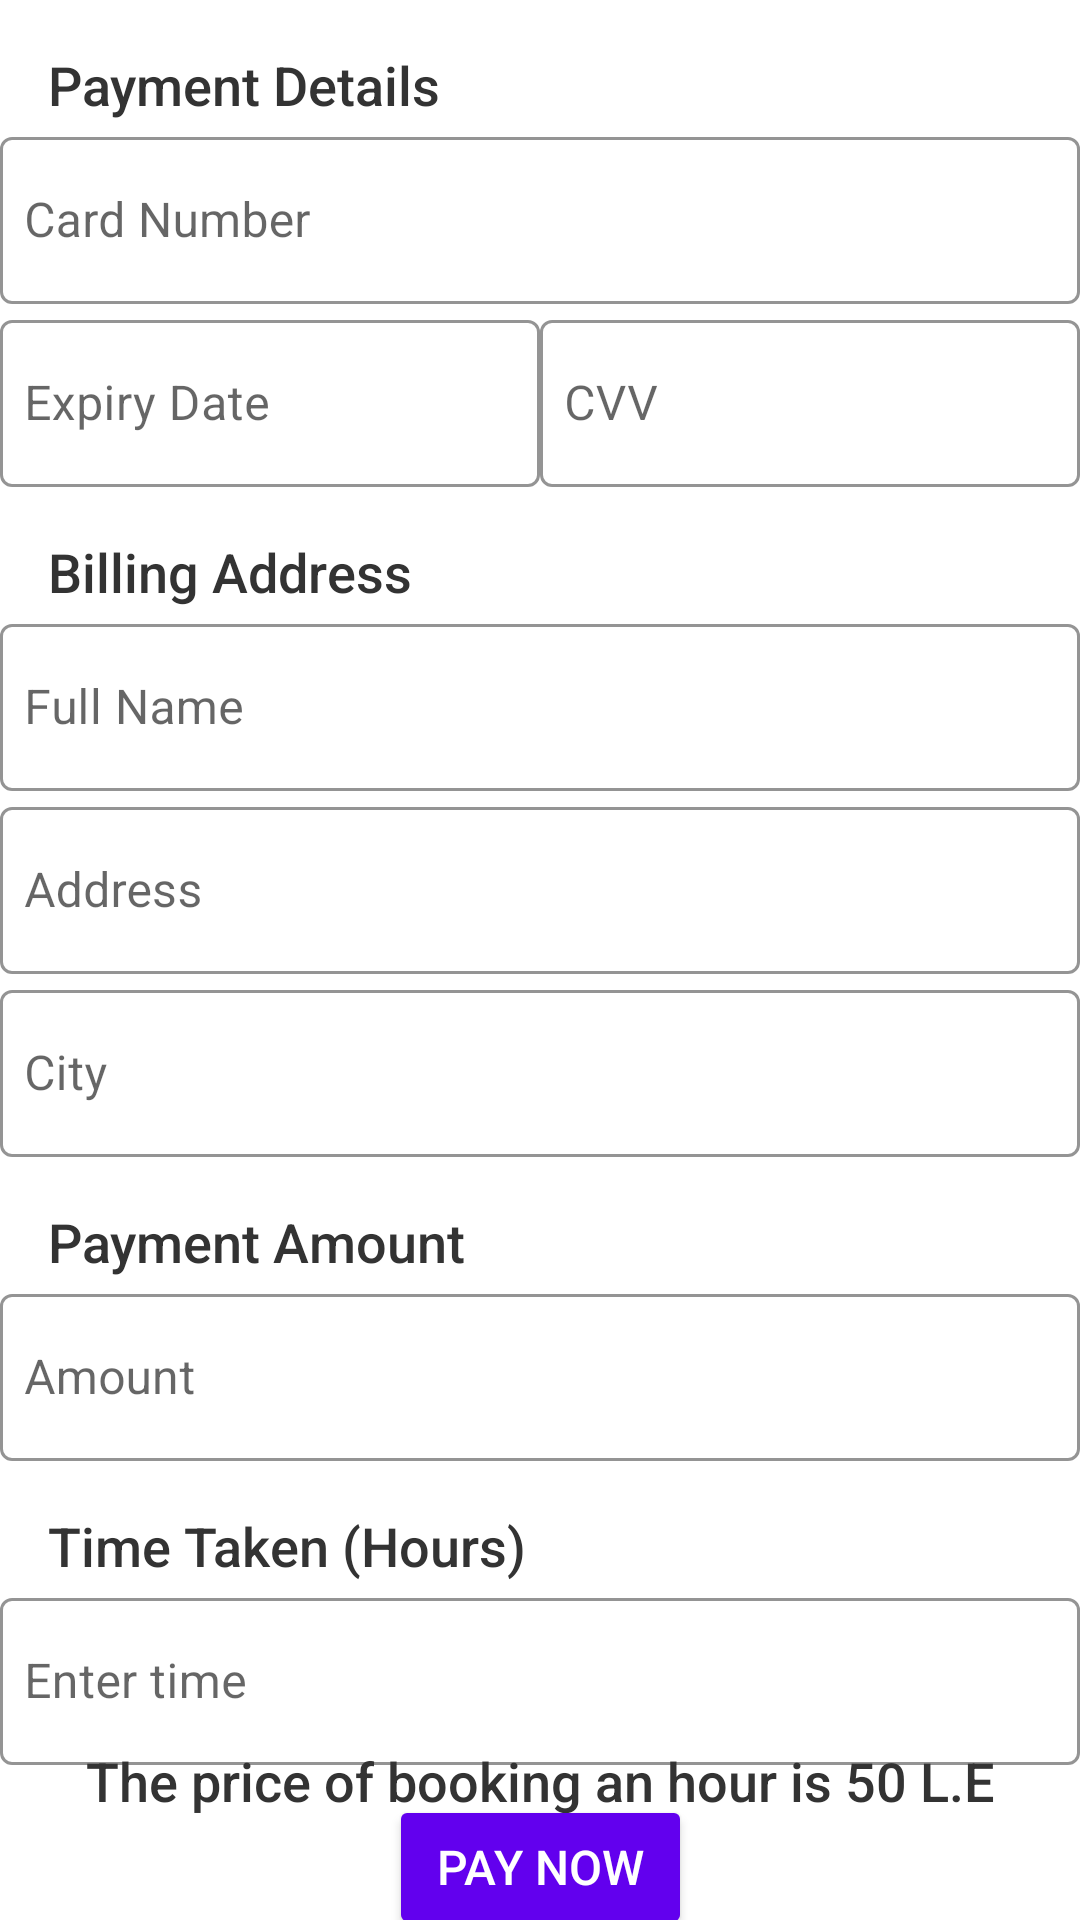

This screen was rendered from an Android layout file. Write that file and the resources it references.
<!-- AndroidManifest.xml: application theme Theme.CarGarage -->
<!-- res/layout/activity_payment.xml -->
<?xml version="1.0" encoding="utf-8"?>
<androidx.constraintlayout.widget.ConstraintLayout xmlns:android="http://schemas.android.com/apk/res/android"
    xmlns:app="http://schemas.android.com/apk/res-auto"
    xmlns:tools="http://schemas.android.com/tools"
    android:layout_width="match_parent"
    android:layout_height="match_parent"
    tools:context=".payment.presentation.presentation.PaymentActivity">


    
    <TextView
        android:id="@+id/textViewPaymentDetails"
        android:layout_width="wrap_content"
        android:layout_height="wrap_content"
        android:text="Payment Details"
        android:textSize="18sp"
        android:textColor="#333333"
        android:fontFamily="sans-serif-medium"
        android:paddingStart="16dp"
        android:paddingTop="16dp"
        app:layout_constraintStart_toStartOf="parent"
        app:layout_constraintTop_toTopOf="parent"/>

    <com.google.android.material.textfield.TextInputLayout
        android:id="@+id/textInputLayoutCardNumber"
        style="@style/Widget.MaterialComponents.TextInputLayout.OutlinedBox"
        android:layout_width="0dp"
        android:layout_height="wrap_content"
        android:hint="Card Number"
        app:layout_constraintStart_toStartOf="parent"
        app:layout_constraintEnd_toEndOf="parent"
        app:layout_constraintTop_toBottomOf="@+id/textViewPaymentDetails"
        app:boxStrokeColor="#CCCCCC">

        <com.google.android.material.textfield.TextInputEditText
            android:id="@+id/editTextCardNumber"
            android:layout_width="match_parent"
            android:layout_height="wrap_content"
            android:inputType="number"
            android:paddingStart="8dp"
            android:paddingEnd="8dp"/>

    </com.google.android.material.textfield.TextInputLayout>

    <com.google.android.material.textfield.TextInputLayout
        android:id="@+id/textInputLayoutExpiryDate"
        style="@style/Widget.MaterialComponents.TextInputLayout.OutlinedBox"
        android:layout_width="0dp"
        android:layout_height="wrap_content"
        android:hint="Expiry Date"
        app:layout_constraintStart_toStartOf="parent"
        app:layout_constraintEnd_toStartOf="@+id/textInputLayoutCVV"
        app:layout_constraintTop_toBottomOf="@+id/textInputLayoutCardNumber"
        app:boxStrokeColor="#CCCCCC">

        <com.google.android.material.textfield.TextInputEditText
            android:id="@+id/editTextExpiryDate"
            android:layout_width="match_parent"
            android:layout_height="wrap_content"
            android:inputType="number"
            android:paddingStart="8dp"
            android:paddingEnd="8dp"/>

    </com.google.android.material.textfield.TextInputLayout>

    <com.google.android.material.textfield.TextInputLayout
        android:id="@+id/textInputLayoutCVV"
        style="@style/Widget.MaterialComponents.TextInputLayout.OutlinedBox"
        android:layout_width="0dp"
        android:layout_height="wrap_content"
        android:hint="CVV"
        app:layout_constraintStart_toEndOf="@+id/textInputLayoutExpiryDate"
        app:layout_constraintEnd_toEndOf="parent"
        app:layout_constraintTop_toBottomOf="@+id/textInputLayoutCardNumber"
        app:boxStrokeColor="#CCCCCC">

        <com.google.android.material.textfield.TextInputEditText
            android:id="@+id/editTextCVV"
            android:layout_width="match_parent"
            android:layout_height="wrap_content"
            android:inputType="number"
            android:paddingStart="8dp"
            android:paddingEnd="8dp"/>

    </com.google.android.material.textfield.TextInputLayout>

    
    <TextView
        android:id="@+id/textViewBillingAddress"
        android:layout_width="wrap_content"
        android:layout_height="wrap_content"
        android:text="Billing Address"
        android:textSize="18sp"
        android:textColor="#333333"
        android:fontFamily="sans-serif-medium"
        android:paddingStart="16dp"
        android:paddingTop="16dp"
        app:layout_constraintStart_toStartOf="parent"
        app:layout_constraintTop_toBottomOf="@+id/textInputLayoutCVV"/>

    <com.google.android.material.textfield.TextInputLayout
        android:id="@+id/textInputLayoutFullName"
        style="@style/Widget.MaterialComponents.TextInputLayout.OutlinedBox"
        android:layout_width="0dp"
        android:layout_height="wrap_content"
        android:hint="Full Name"
        app:layout_constraintStart_toStartOf="parent"
        app:layout_constraintEnd_toEndOf="parent"
        app:layout_constraintTop_toBottomOf="@+id/textViewBillingAddress"
        app:boxStrokeColor="#CCCCCC">

        <com.google.android.material.textfield.TextInputEditText
            android:id="@+id/editTextFullName"
            android:layout_width="match_parent"
            android:layout_height="wrap_content"
            android:inputType="textPersonName"
            android:paddingStart="8dp"
            android:paddingEnd="8dp"/>

    </com.google.android.material.textfield.TextInputLayout>

    <com.google.android.material.textfield.TextInputLayout
        android:id="@+id/textInputLayoutAddress"
        style="@style/Widget.MaterialComponents.TextInputLayout.OutlinedBox"
        android:layout_width="0dp"
        android:layout_height="wrap_content"
        android:hint="Address"
        app:layout_constraintStart_toStartOf="parent"
        app:layout_constraintEnd_toEndOf="parent"
        app:layout_constraintTop_toBottomOf="@+id/textInputLayoutFullName"
        app:boxStrokeColor="#CCCCCC">

        <com.google.android.material.textfield.TextInputEditText
            android:id="@+id/editTextAddress"
            android:layout_width="match_parent"
            android:layout_height="wrap_content"
            android:inputType="textPostalAddress"
            android:paddingStart="8dp"
            android:paddingEnd="8dp"/>

    </com.google.android.material.textfield.TextInputLayout>

    <com.google.android.material.textfield.TextInputLayout
        android:id="@+id/textInputLayoutCity"
        style="@style/Widget.MaterialComponents.TextInputLayout.OutlinedBox"
        android:layout_width="0dp"
        android:layout_height="wrap_content"
        android:hint="City"
        app:layout_constraintStart_toStartOf="parent"
        app:layout_constraintEnd_toEndOf="parent"
        app:layout_constraintTop_toBottomOf="@+id/textInputLayoutAddress"
        app:boxStrokeColor="#CCCCCC">

        <com.google.android.material.textfield.TextInputEditText
            android:id="@+id/editTextCity"
            android:layout_width="match_parent"
            android:layout_height="wrap_content"
            android:inputType="text"
            android:paddingStart="8dp"
            android:paddingEnd="8dp"/>

    </com.google.android.material.textfield.TextInputLayout>



    
    <TextView
        android:id="@+id/textViewPaymentAmount"
        android:layout_width="wrap_content"
        android:layout_height="wrap_content"
        android:text="Payment Amount"
        android:textSize="18sp"
        android:textColor="#333333"
        android:fontFamily="sans-serif-medium"
        android:paddingStart="16dp"
        android:paddingTop="16dp"
        app:layout_constraintStart_toStartOf="parent"
        app:layout_constraintTop_toBottomOf="@+id/textInputLayoutCity"/>

    <com.google.android.material.textfield.TextInputLayout
        android:id="@+id/textInputLayoutPaymentAmount"
        style="@style/Widget.MaterialComponents.TextInputLayout.OutlinedBox"
        android:layout_width="0dp"
        android:layout_height="wrap_content"
        android:hint="Amount"
        app:layout_constraintStart_toStartOf="parent"
        app:layout_constraintEnd_toEndOf="parent"
        app:layout_constraintTop_toBottomOf="@+id/textViewPaymentAmount"
        app:boxStrokeColor="#CCCCCC">

        <com.google.android.material.textfield.TextInputEditText
            android:id="@+id/editTextPaymentAmount"
            android:layout_width="match_parent"
            android:layout_height="wrap_content"
            android:inputType="numberDecimal"
            android:paddingStart="8dp"
            android:paddingEnd="8dp"/>

    </com.google.android.material.textfield.TextInputLayout>
    
    <TextView
        android:id="@+id/textViewTime"
        android:layout_width="wrap_content"
        android:layout_height="wrap_content"
        android:text="Time Taken (Hours)"
        android:textSize="18sp"
        android:textColor="#333333"
        android:fontFamily="sans-serif-medium"
        android:paddingStart="16dp"
        android:paddingTop="16dp"
        app:layout_constraintStart_toStartOf="parent"
        app:layout_constraintTop_toBottomOf="@+id/textInputLayoutPaymentAmount"/>

    <com.google.android.material.textfield.TextInputLayout
        android:id="@+id/textInputLayoutTime"
        style="@style/Widget.MaterialComponents.TextInputLayout.OutlinedBox"
        android:layout_width="0dp"
        android:layout_height="wrap_content"
        android:hint="Enter time"
        app:layout_constraintStart_toStartOf="parent"
        app:layout_constraintEnd_toEndOf="parent"
        app:layout_constraintTop_toBottomOf="@+id/textViewTime"
        app:boxStrokeColor="#CCCCCC">

        <com.google.android.material.textfield.TextInputEditText
            android:id="@+id/editTextTime"
            android:layout_width="match_parent"
            android:layout_height="wrap_content"
            android:inputType="number"
            android:paddingStart="8dp"
            android:paddingEnd="8dp"/>

    </com.google.android.material.textfield.TextInputLayout>

    
    <Button
        android:id="@+id/buttonPayNow"
        android:layout_width="wrap_content"
        android:layout_height="wrap_content"
        android:text="Pay Now"
        android:backgroundTint="#6200EE"
        android:textColor="#FFFFFF"
        android:textSize="16sp"
        android:fontFamily="sans-serif-medium"
        android:paddingStart="16dp"
        android:paddingTop="12dp"
        android:paddingEnd="16dp"
        android:paddingBottom="12dp"
        app:layout_constraintStart_toStartOf="parent"
        app:layout_constraintEnd_toEndOf="parent"
        app:layout_constraintTop_toBottomOf="@+id/textInputLayoutTime"
        android:layout_marginTop="16dp"
        app:layout_constraintBottom_toBottomOf="parent"/>

    <TextView
        android:id="@+id/tVNote"
        android:layout_width="wrap_content"
        android:layout_height="wrap_content"
        android:text="The price of booking an hour is 50 L.E"
        app:layout_constraintBottom_toTopOf="@+id/buttonPayNow"
        app:layout_constraintEnd_toEndOf="parent"
        app:layout_constraintStart_toStartOf="parent"
        app:layout_constraintTop_toBottomOf="@+id/textInputLayoutTime"
        android:textSize="18sp"
        android:textColor="#333333"
        android:fontFamily="sans-serif-medium"/>
</androidx.constraintlayout.widget.ConstraintLayout>
<!-- resources referenced by this layout -->
<resources>
  <style name="Theme.CarGarage" parent="Theme.MaterialComponents.DayNight.DarkActionBar">
          
          <item name="colorPrimary">@color/purple_500</item>
          <item name="colorPrimaryVariant">@color/purple_700</item>
          <item name="colorOnPrimary">@color/white</item>
          
          <item name="colorSecondary">@color/teal_200</item>
          <item name="colorSecondaryVariant">@color/teal_700</item>
          <item name="colorOnSecondary">@color/black</item>
          
          <item name="android:statusBarColor" tools:targetApi="l">?attr/colorPrimaryVariant</item>
          
      </style>
  <!-- not gathered from this repository: default colours our renderer supplied (Android Studio template values) -->
  <color name="purple_500">#FF6200EE</color>
  <color name="purple_700">#FF3700B3</color>
  <color name="teal_200">#FF03DAC5</color>
  <color name="teal_700">#FF018786</color>
  <color name="black">#FF000000</color>
  <color name="white">#FFFFFFFF</color>
</resources>
